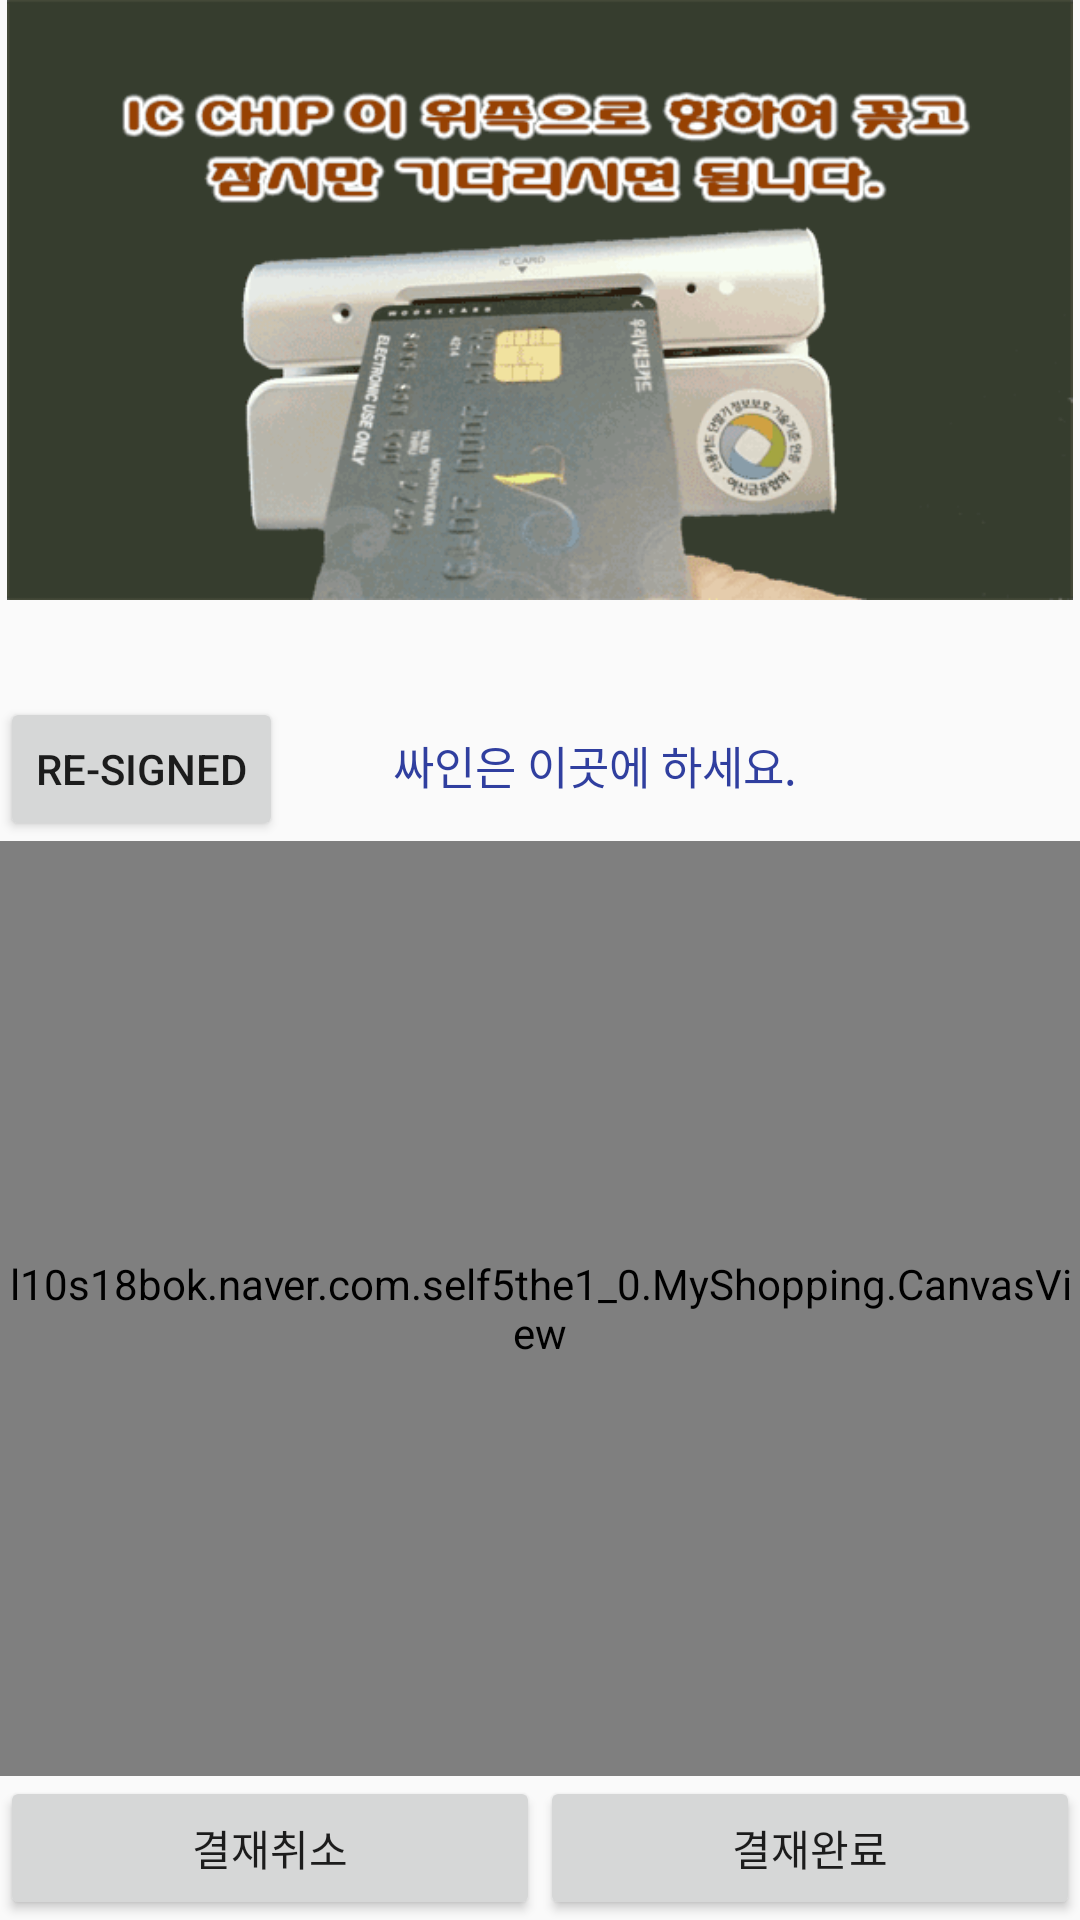

Write the Android layout XML for this screen, with the resource values it uses.
<!-- AndroidManifest.xml: application theme AppTheme -->
<!-- res/layout/fragment_card_sign.xml -->
<?xml version="1.0" encoding="utf-8"?>
<LinearLayout xmlns:android="http://schemas.android.com/apk/res/android"
    xmlns:app="http://schemas.android.com/apk/res-auto"
    android:layout_width="match_parent"
    android:layout_height="match_parent"
    xmlns:tools="http://schemas.android.com/tools"
    android:orientation="vertical"
    tools:context="l10s18bok.naver.com.self5the1_0.MyShopping.ShoppingMain">


    <ImageView
        android:id="@+id/gifImageView"
        android:layout_width="match_parent"
        android:layout_height="200dp"
        app:srcCompat="@drawable/ic_card_new" />

    <TextView
        android:id="@+id/txtPaymentTotal"
        android:layout_width="match_parent"
        android:layout_height="wrap_content"
        android:textSize="24sp"
        android:textStyle="bold"
        />



    <LinearLayout
        android:layout_width="match_parent"
        android:layout_height="wrap_content"
        android:orientation="horizontal"
        android:background="@drawable/layout_border">
        <Button
            android:id="@+id/btnReSign"
            android:layout_width="wrap_content"
            android:layout_height="wrap_content"
            android:text="Re-signed"/>
        <TextView
            android:id="@+id/textView4"
            android:layout_width="match_parent"
            android:layout_height="wrap_content"
            android:textColor="@color/colorPrimaryDark"
            android:textSize="15dp"
            android:text="          싸인은 이곳에 하세요."/>

    </LinearLayout>


    <LinearLayout

        android:layout_width="match_parent"
        android:layout_height="match_parent"
        android:layout_weight="1"
        android:orientation="vertical"
        android:background="@drawable/layout_border">

        <l10s18bok.naver.com.self5the1_0.MyShopping.CanvasView
            android:id="@+id/signCanvas"
            android:layout_width="match_parent"
            android:layout_height="match_parent"
            >

        </l10s18bok.naver.com.self5the1_0.MyShopping.CanvasView>

    </LinearLayout>

    <LinearLayout
        android:layout_width="match_parent"
        android:layout_height="wrap_content"
        android:orientation="horizontal">

        <Button
            android:id="@+id/btnCancellation"
            android:layout_width="match_parent"
            android:layout_height="wrap_content"
            android:layout_weight="1"
            android:text="결재취소" />

        <Button
            android:id="@+id/btnCardPayment"
            android:layout_width="match_parent"
            android:layout_height="wrap_content"
            android:layout_weight="1"
            android:text="결재완료" />
    </LinearLayout>


</LinearLayout>
<!-- resources referenced by this layout -->
<resources>
  <color name="colorPrimaryDark">#303f9f</color>
  <!-- drawable ic_card_new: gif bitmap (drawable, 261618 bytes) -->
  <style name="AppTheme" parent="Theme.AppCompat.Light.NoActionBar">
          
          <item name="colorPrimary">@color/colorPrimary</item>
          <item name="colorPrimaryDark">@color/colorPrimaryDark</item>
          <item name="colorAccent">@color/colorAccent</item>
          <item name="android:windowFullscreen">true</item>
      </style>
  <color name="colorPrimary">#191d34</color>
  <color name="colorAccent">#ff4081</color>
</resources>
